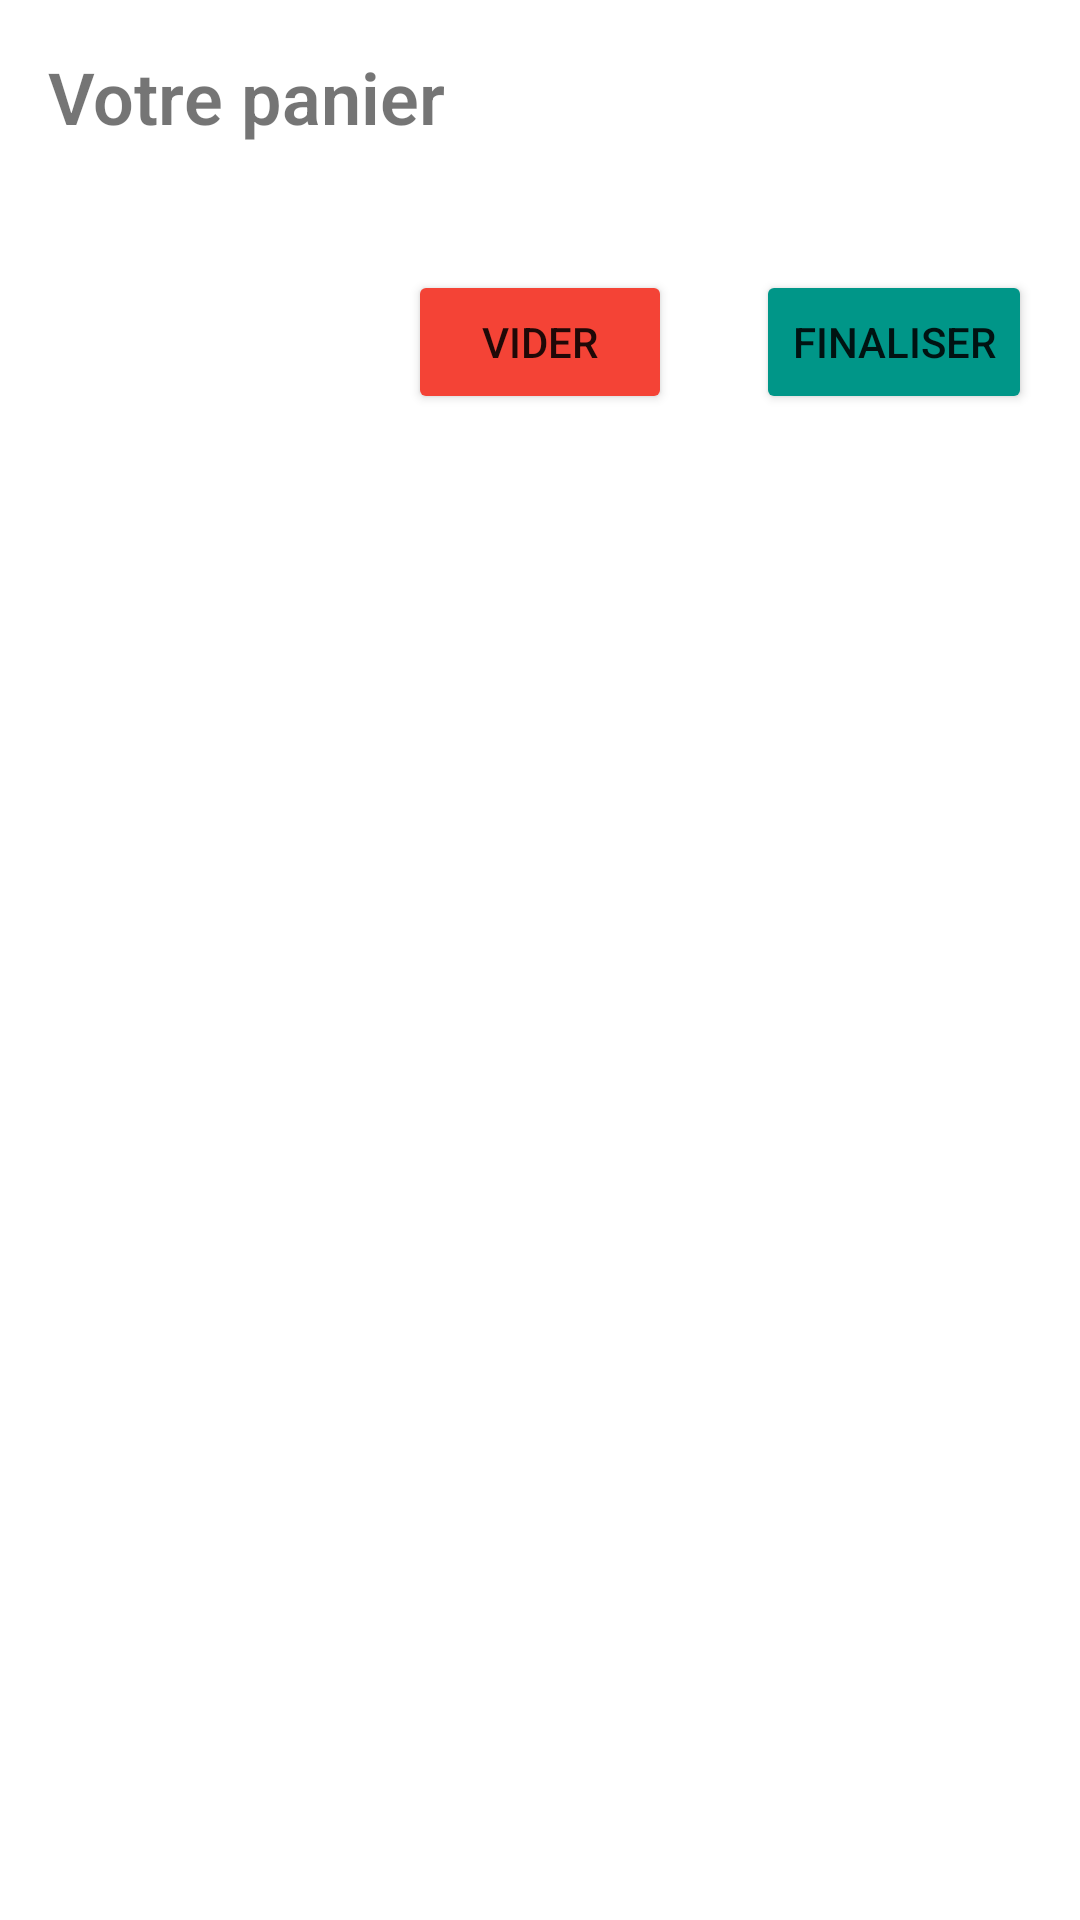

The Android layout XML behind this screen, and the referenced resources:
<!-- AndroidManifest.xml: application theme Theme.LibraryECommerce -->
<!-- res/layout/basket_activity.xml -->
<?xml version="1.0" encoding="utf-8"?>
<androidx.constraintlayout.widget.ConstraintLayout
    xmlns:android="http://schemas.android.com/apk/res/android"
    xmlns:app="http://schemas.android.com/apk/res-auto"
    xmlns:tools="http://schemas.android.com/tools"
    android:layout_width="match_parent"
    android:layout_height="match_parent">

    <TextView
        android:id="@+id/textView"
        android:layout_width="0dp"
        android:layout_height="34dp"
        android:layout_marginStart="16dp"
        android:layout_marginLeft="16dp"
        android:layout_marginTop="16dp"
        android:layout_marginEnd="16dp"
        android:layout_marginRight="16dp"
        android:fontFamily="sans-serif-light"
        android:text="@string/your_basket"
        android:textSize="24sp"
        android:textStyle="bold"
        android:typeface="normal"
        app:layout_constraintEnd_toEndOf="parent"
        app:layout_constraintHorizontal_bias="0.2"
        app:layout_constraintStart_toStartOf="parent"
        app:layout_constraintTop_toTopOf="parent" />

    <androidx.recyclerview.widget.RecyclerView
        android:id="@+id/basket"
        android:layout_width="0dp"
        android:layout_height="wrap_content"
        android:layout_marginStart="16dp"
        android:layout_marginLeft="16dp"
        android:layout_marginTop="24dp"
        android:layout_marginEnd="16dp"
        android:layout_marginRight="16dp"
        app:layout_constraintEnd_toEndOf="parent"
        app:layout_constraintHorizontal_bias="0.49"
        app:layout_constraintStart_toStartOf="parent"
        app:layout_constraintTop_toBottomOf="@+id/textView">

    </androidx.recyclerview.widget.RecyclerView>

    <Button
        android:id="@+id/finaliser"
        android:layout_width="wrap_content"
        android:layout_height="wrap_content"
        android:layout_marginTop="16dp"
        android:layout_marginEnd="16dp"
        android:layout_marginRight="16dp"
        android:text="@string/buy"
        app:backgroundTint="#009688"
        app:layout_constraintEnd_toEndOf="parent"
        app:layout_constraintTop_toBottomOf="@+id/basket" />

    <Button
        android:id="@+id/vider"
        android:layout_width="wrap_content"
        android:layout_height="wrap_content"
        android:layout_marginTop="16dp"
        android:layout_marginEnd="136dp"
        android:layout_marginRight="136dp"
        android:text="@string/empty"
        app:backgroundTint="#F44336"
        app:layout_constraintEnd_toEndOf="parent"
        app:layout_constraintTop_toBottomOf="@+id/basket" />
</androidx.constraintlayout.widget.ConstraintLayout>
<!-- resources referenced by this layout -->
<resources>
  <string name="buy">Finaliser</string>
  <string name="empty">Vider</string>
  <string name="your_basket">Votre panier</string>
  <style name="Theme.LibraryECommerce" parent="Theme.MaterialComponents.DayNight.DarkActionBar">
          
          <item name="colorPrimary">@color/purple_500</item>
          <item name="colorPrimaryVariant">@color/purple_700</item>
          <item name="colorOnPrimary">@color/white</item>
          
          <item name="colorSecondary">@color/teal_200</item>
          <item name="colorSecondaryVariant">@color/teal_700</item>
          <item name="colorOnSecondary">@color/black</item>
          
          <item name="android:statusBarColor" tools:targetApi="l">?attr/colorPrimaryVariant</item>
          
      </style>
  <!-- not gathered from this repository: default colours our renderer supplied (Android Studio template values) -->
  <color name="purple_500">#FF6200EE</color>
  <color name="purple_700">#FF3700B3</color>
  <color name="teal_200">#FF03DAC5</color>
  <color name="teal_700">#FF018786</color>
  <color name="black">#FF000000</color>
  <color name="white">#FFFFFFFF</color>
</resources>
